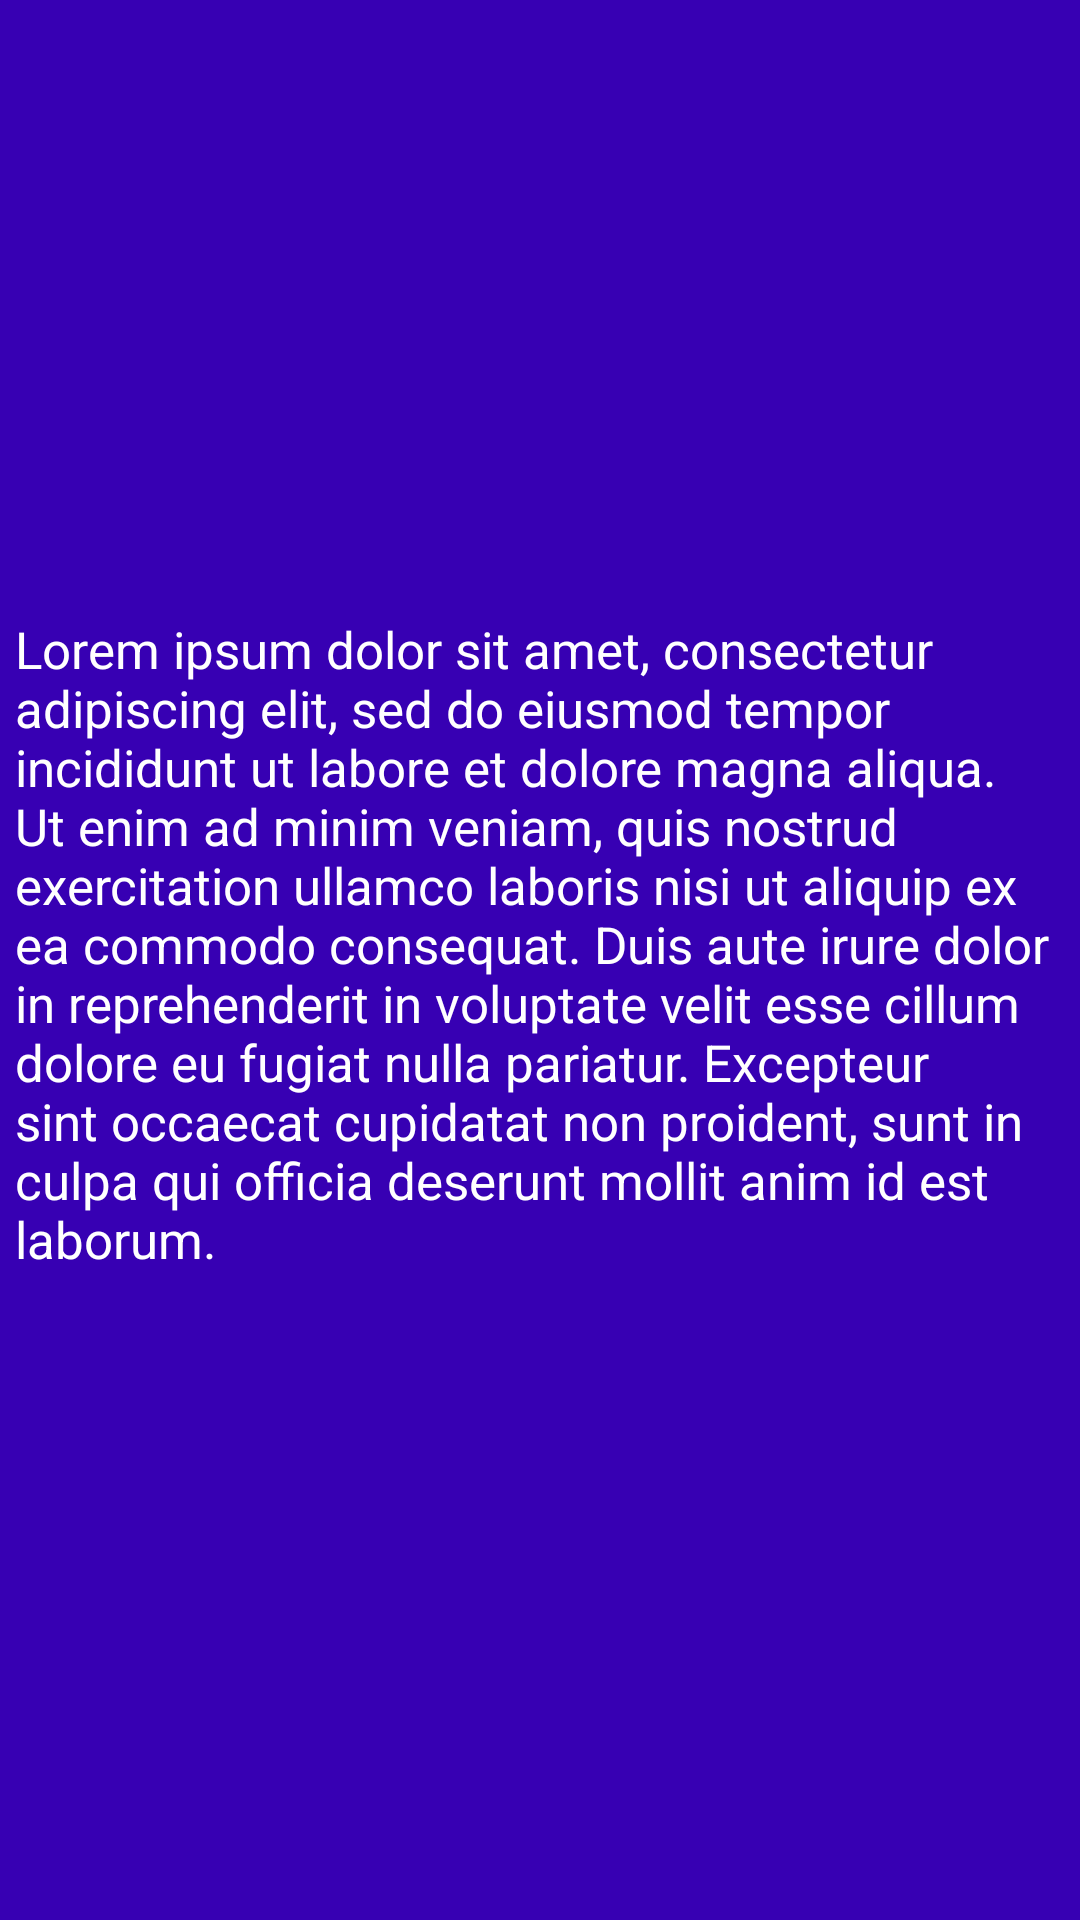

Reconstruct the res/layout file that produces this screen, plus the resources it refers to.
<!-- AndroidManifest.xml: application theme AppTheme -->
<!-- res/layout/activity_image_info.xml -->
<?xml version="1.0" encoding="utf-8"?>
<ScrollView xmlns:android="http://schemas.android.com/apk/res/android"
    xmlns:tools="http://schemas.android.com/tools"
    android:layout_width="match_parent"
    android:layout_height="match_parent"
    android:background="@color/colorPrimaryDark"
    tools:context=".Activities.ImageInfoActivity">

    <LinearLayout
        android:layout_width="match_parent"
        android:layout_height="wrap_content"
        android:orientation="vertical">

        <ImageView
            android:id="@+id/imageView"
            android:layout_width="match_parent"
            android:layout_height="200dp"
            android:scaleType="centerCrop"
            android:transitionName="image"
            tools:src="@drawable/image_1" />

        <TextView
            android:id="@+id/textView"
            android:layout_width="match_parent"
            android:layout_height="wrap_content"
            android:layout_margin="5dp"
            android:text="@string/lorem_impsum"
            android:textColor="@android:color/white"
            android:textSize="17sp" />

    </LinearLayout>

</ScrollView>
<!-- resources referenced by this layout -->
<resources>
  <!-- drawable image_1: jpeg bitmap (drawable, 133113 bytes) -->
  <string name="lorem_impsum">Lorem ipsum dolor sit amet, consectetur adipiscing elit, sed do eiusmod tempor incididunt ut labore et dolore magna aliqua. Ut enim ad minim veniam, quis nostrud exercitation ullamco laboris nisi ut aliquip ex ea commodo consequat. Duis aute irure dolor in reprehenderit in voluptate velit esse cillum dolore eu fugiat nulla pariatur. Excepteur sint occaecat cupidatat non proident, sunt in culpa qui officia deserunt mollit anim id est laborum.</string>
  <style name="AppTheme" parent="Theme.AppCompat.Light.NoActionBar">
          
          <item name="colorPrimary">@color/colorPrimary</item>
          <item name="colorPrimaryDark">@color/colorPrimaryDark</item>
          <item name="colorAccent">@color/colorAccent</item>
  
          
          <item name="android:windowContentTransitions">true</item>
      </style>
  <!-- not gathered from this repository: default colours our renderer supplied (Android Studio template values) -->
  <color name="colorPrimary">#FF6200EE</color>
  <color name="colorPrimaryDark">#FF3700B3</color>
  <color name="colorAccent">#FF03DAC5</color>
</resources>
